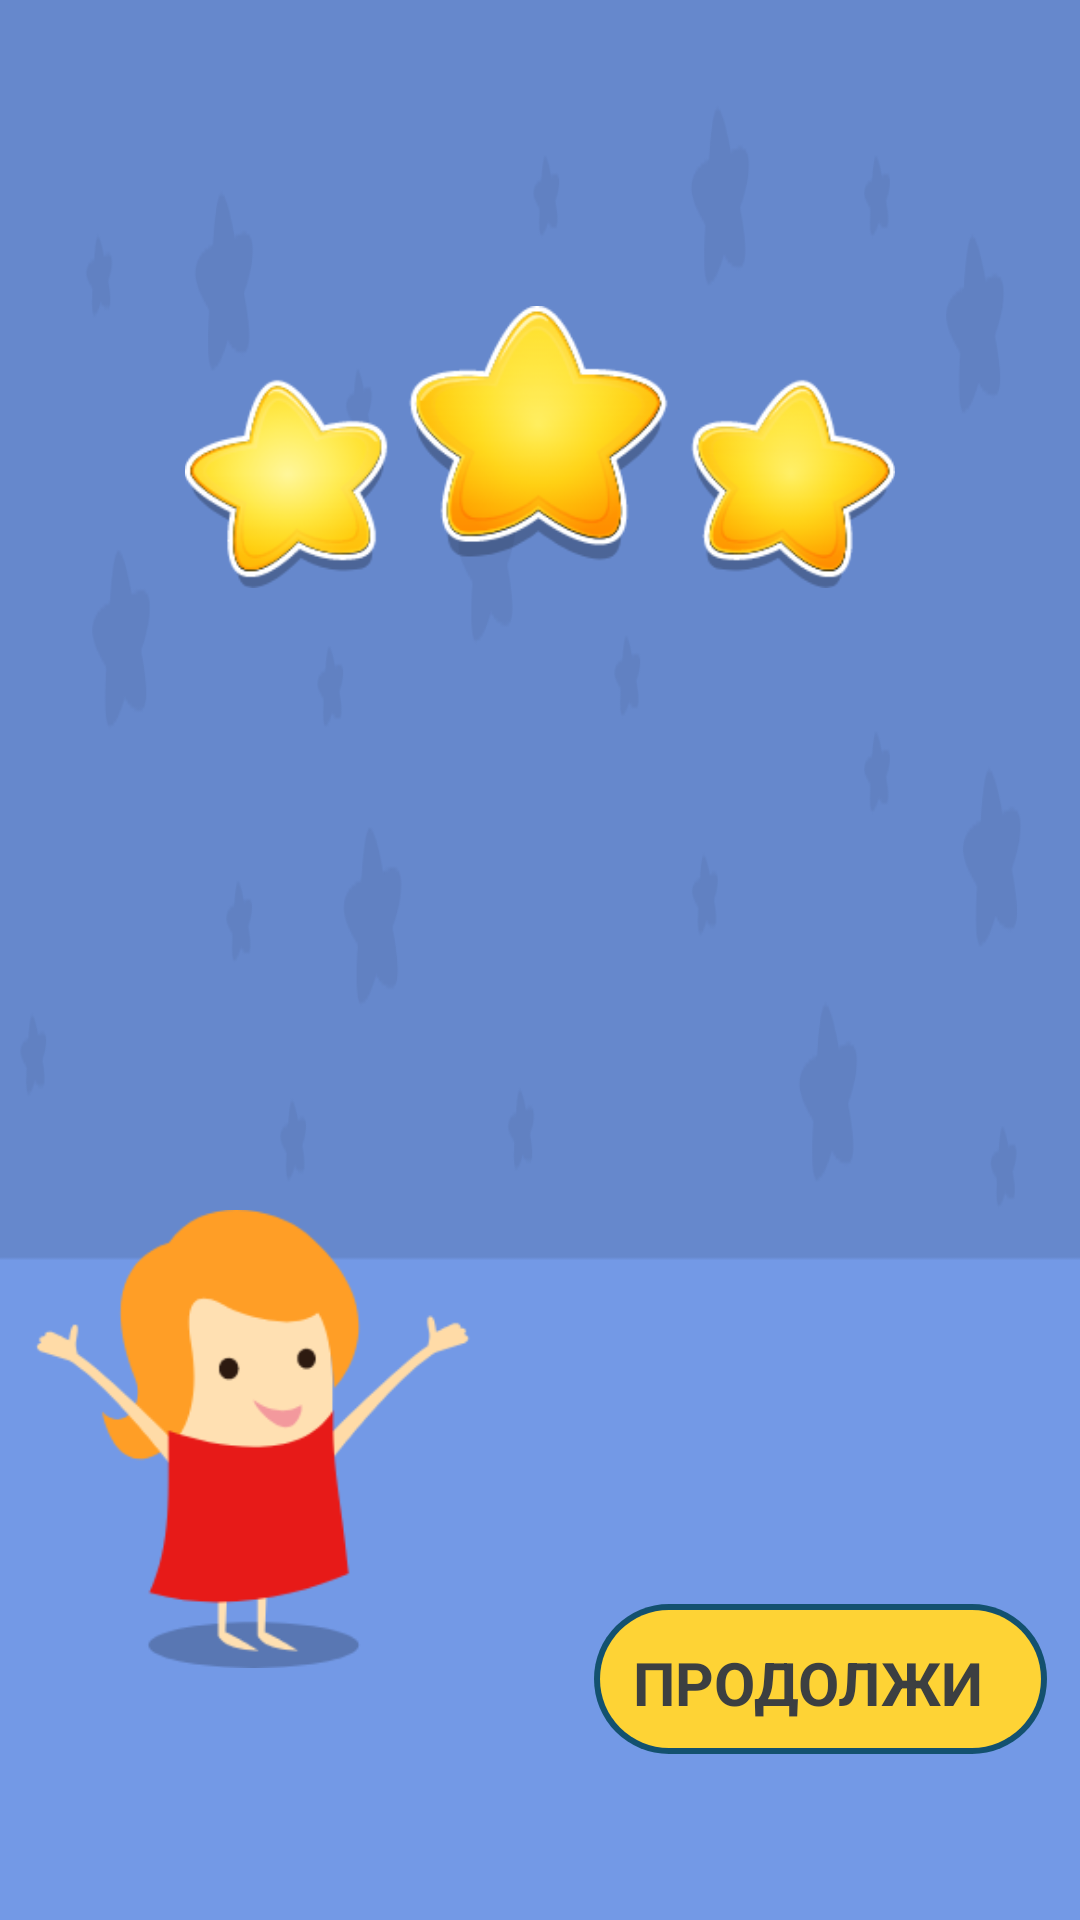

Reconstruct the res/layout file that produces this screen, plus the resources it refers to.
<!-- AndroidManifest.xml: application theme AppTheme -->
<!-- res/layout/activity_third.xml -->
<?xml version="1.0" encoding="utf-8"?>
<androidx.constraintlayout.widget.ConstraintLayout xmlns:android="http://schemas.android.com/apk/res/android"
    xmlns:app="http://schemas.android.com/apk/res-auto"
    xmlns:tools="http://schemas.android.com/tools"
    android:layout_width="match_parent"
    android:layout_height="match_parent"
    tools:context=".ThirdActivity">

    <View
        android:id="@+id/view"
        android:layout_width="wrap_content"
        android:layout_height="wrap_content"
        android:background="@drawable/background"
        app:layout_constraintBottom_toBottomOf="parent"
        app:layout_constraintEnd_toEndOf="parent"
        app:layout_constraintStart_toStartOf="parent"
        app:layout_constraintTop_toTopOf="parent" />

    <ImageView
        android:id="@+id/stars"
        android:layout_width="306dp"
        android:layout_height="94dp"
        android:contentDescription="@string/stars"
        android:src="@drawable/stars"
        app:layout_constraintBottom_toBottomOf="parent"
        app:layout_constraintEnd_toEndOf="parent"
        app:layout_constraintHorizontal_bias="0.498"
        app:layout_constraintStart_toStartOf="parent"
        app:layout_constraintTop_toTopOf="@+id/view"
        app:layout_constraintVertical_bias="0.187" />

    <ImageView
        android:id="@+id/girl"
        android:layout_width="159dp"
        android:layout_height="166dp"
        android:contentDescription="@string/girl"
        android:src="@drawable/girl"
        app:layout_constraintBottom_toBottomOf="@+id/view"
        app:layout_constraintEnd_toEndOf="@+id/view"
        app:layout_constraintHorizontal_bias="0.025"
        app:layout_constraintStart_toStartOf="@+id/view"
        app:layout_constraintTop_toTopOf="@+id/view"
        app:layout_constraintVertical_bias="0.837" />

    <ImageView
        android:id="@+id/next_button"
        android:layout_width="wrap_content"
        android:layout_height="wrap_content"
        android:contentDescription="@string/next_button"
        android:src="@drawable/group_643"
        app:layout_constraintBottom_toBottomOf="@+id/view"
        app:layout_constraintEnd_toEndOf="@+id/view"
        app:layout_constraintHorizontal_bias="0.947"
        app:layout_constraintStart_toStartOf="parent"
        app:layout_constraintTop_toTopOf="@+id/view"
        app:layout_constraintVertical_bias="0.906" />


    <TextView
        android:id="@+id/next_text"
        android:layout_width="125dp"
        android:layout_height="25dp"
        android:text="@string/next_text"
        android:textColor="#3C3F41"
        android:textSize="20sp"
        android:textStyle="bold"
        app:layout_constraintBottom_toBottomOf="@+id/next_button"
        app:layout_constraintEnd_toEndOf="@+id/next_button"
        app:layout_constraintStart_toStartOf="@+id/next_button"
        app:layout_constraintTop_toTopOf="@+id/next_button" />

    <TextView
        android:id="@+id/elapsedTime"
        android:layout_width="307dp"
        android:layout_height="97dp"
        android:contentDescription="@string/elapsedTime"
        android:textColor="#3C3F41"
        android:textSize="20sp"
        android:textStyle="bold"
        app:layout_constraintBottom_toBottomOf="parent"
        app:layout_constraintEnd_toStartOf="@+id/next_button"
        app:layout_constraintHorizontal_bias="0.672"
        app:layout_constraintStart_toEndOf="@+id/girl"
        app:layout_constraintTop_toBottomOf="@+id/stars"
        app:layout_constraintVertical_bias="0.773" />


</androidx.constraintlayout.widget.ConstraintLayout>
<!-- resources referenced by this layout -->
<resources>
  <!-- drawable background: png bitmap (drawable, 22516 bytes) -->
  <!-- drawable girl: png bitmap (drawable, 13964 bytes) -->
  <!-- drawable group_643 (drawable) -->
  <vector xmlns:android="http://schemas.android.com/apk/res/android"
      android:width="151dp"
      android:height="50dp"
      android:viewportWidth="151"
      android:viewportHeight="50">
    <path
        android:pathData="M25,0L126,0a25,25 0,0 1,0 50L25,50A25,25 0,0 1,25 0Z"
        android:fillColor="#13516f"/>
    <path
        android:pathData="M25,2L126,2a23,23 0,0 1,0 46L25,48A23,23 0,0 1,25 2Z"
        android:fillColor="#fed335"/>
  </vector>
  <!-- drawable stars: png bitmap (drawable, 39507 bytes) -->
  <string name="elapsedTime">elapsedTime</string>
  <string name="girl">girl</string>
  <string name="next_button">next_button</string>
  <string name="next_text">ПРОДОЛЖИ</string>
  <string name="stars">stars</string>
  <style name="AppTheme" parent="Theme.AppCompat.Light.NoActionBar">
          
          <item name="colorPrimary">@color/colorPrimary</item>
          <item name="colorPrimaryDark">#13516F</item>
          <item name="colorAccent">@color/colorAccent</item>
      </style>
  <!-- not gathered from this repository: default colours our renderer supplied (Android Studio template values) -->
  <color name="colorPrimary">#FF6200EE</color>
  <color name="colorAccent">#FF03DAC5</color>
</resources>
